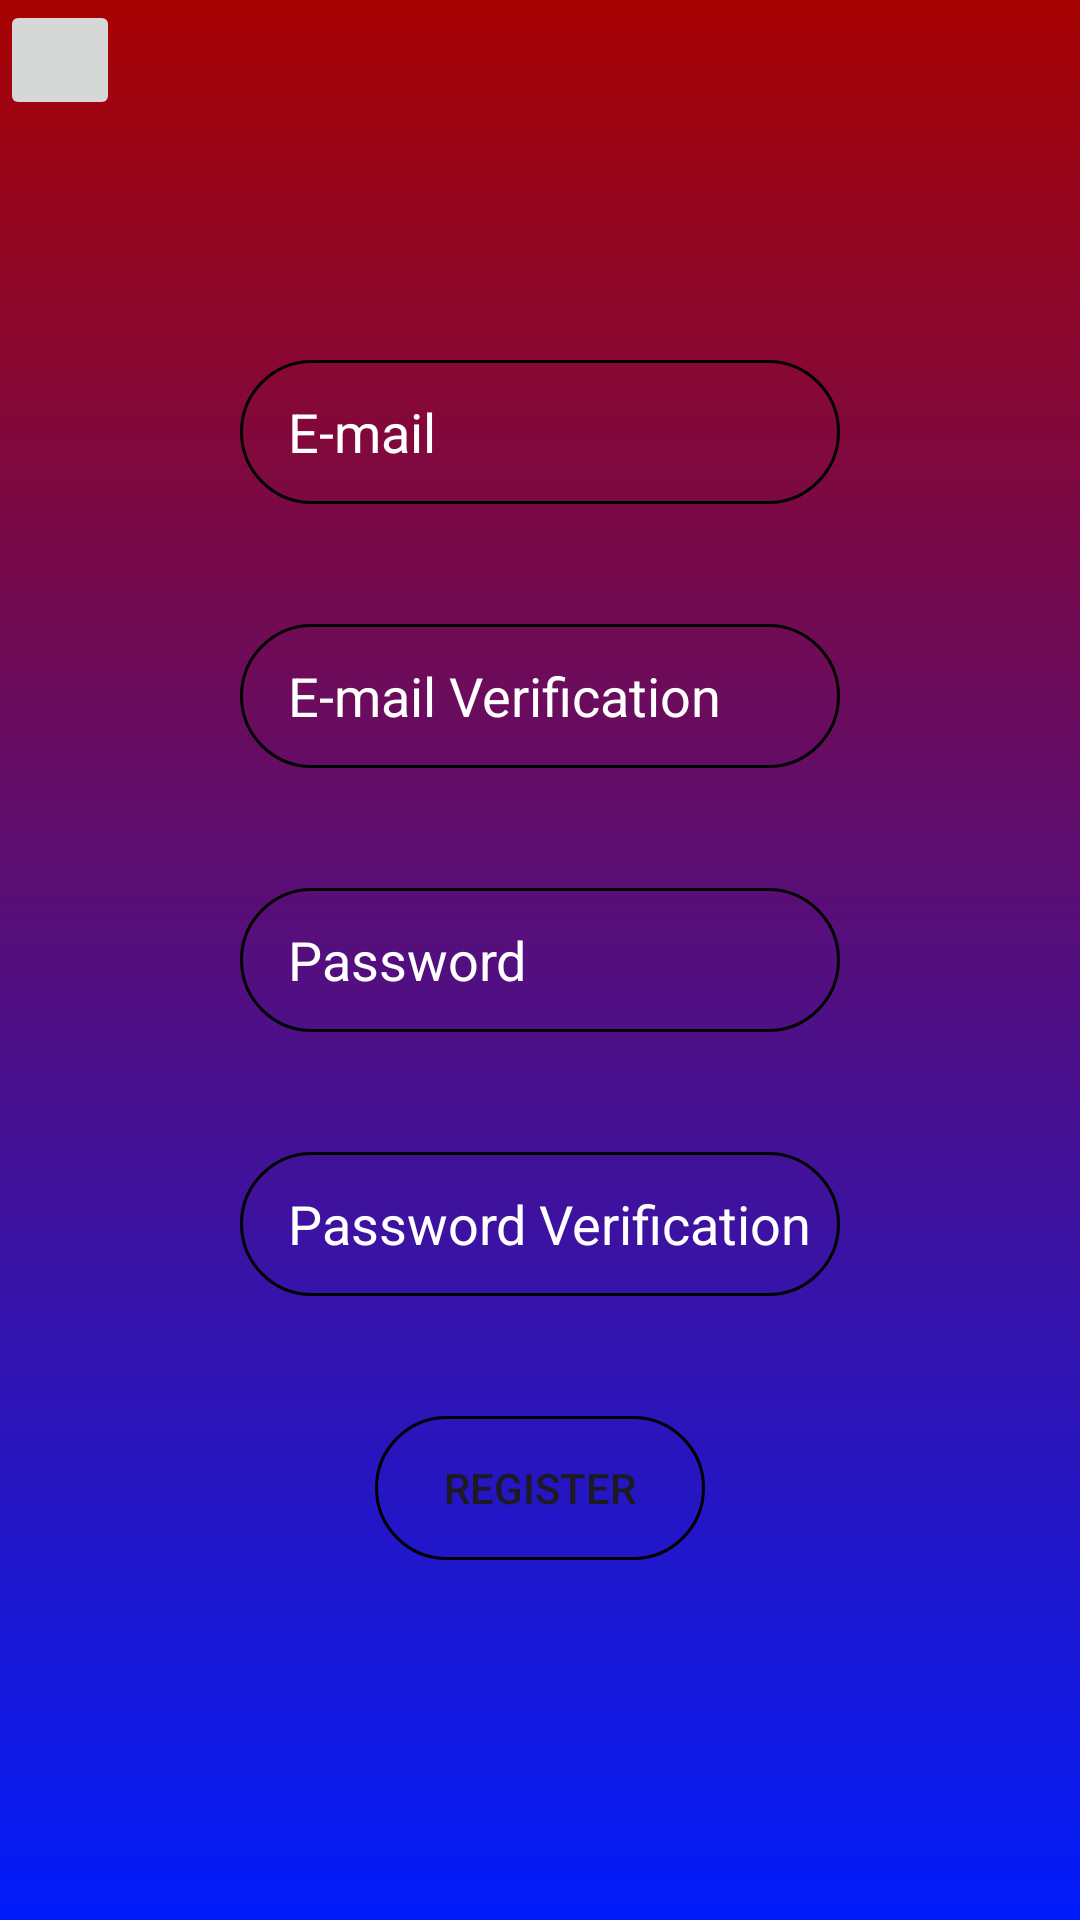

Layout XML and referenced resources for this Android screen:
<!-- AndroidManifest.xml: application theme Theme.TeammateFinder -->
<!-- res/layout/activity_register.xml -->
<?xml version="1.0" encoding="utf-8"?>
<androidx.constraintlayout.widget.ConstraintLayout xmlns:android="http://schemas.android.com/apk/res/android"
    xmlns:app="http://schemas.android.com/apk/res-auto"
    xmlns:tools="http://schemas.android.com/tools"
    android:id="@+id/main"
    android:layout_width="match_parent"
    android:layout_height="match_parent"
    android:background="@drawable/login_backgroud"
    android:layout_gravity="center"
    tools:context=".ui.Register">

    <ImageButton
        android:id="@+id/reigster_back"
        android:layout_width="40dp"
        android:layout_height="40dp"
        android:importantForAccessibility="no"
        android:src="@drawable/back_arrow"
        app:layout_constraintStart_toStartOf="parent"
        app:layout_constraintTop_toTopOf="parent" />

    <LinearLayout
        android:layout_width="match_parent"
        android:layout_height="match_parent"
        android:orientation="vertical"
        android:gravity="center">

        <EditText
            android:id="@+id/email"
            android:layout_width="200dp"
            android:layout_height="48dp"
            android:layout_gravity="center_horizontal"
            android:background="@drawable/rounded_corner"
            android:hint="E-mail"
            android:paddingStart="16dp"
            android:importantForAutofill="no"
            android:inputType="textEmailAddress"
            android:textColorHint="@color/white"
            tools:ignore="HardcodedText,RtlSymmetry" />

        <EditText
            android:id="@+id/email_verification"
            android:layout_width="200dp"
            android:layout_height="48dp"
            android:layout_gravity="center_horizontal"
            android:layout_marginTop="40dp"
            android:paddingStart="16dp"
            android:background="@drawable/rounded_corner"
            android:hint="E-mail Verification"
            android:importantForAutofill="no"
            android:inputType="textEmailAddress"
            android:textColorHint="@color/white"
            tools:ignore="HardcodedText,RtlSymmetry" />

        <EditText
            android:id="@+id/password"
            android:layout_width="200dp"
            android:layout_height="48dp"
            android:layout_gravity="center_horizontal"
            android:layout_marginTop="40dp"
            android:paddingStart="16dp"
            android:background="@drawable/rounded_corner"
            android:hint="Password"
            android:importantForAutofill="no"
            android:inputType="textPassword"
            android:textColorHint="@color/white"
            tools:ignore="HardcodedText,RtlSymmetry" />

        <EditText
            android:id="@+id/password_verification"
            android:layout_width="200dp"
            android:layout_height="48dp"
            android:layout_gravity="center_horizontal"
            android:layout_marginTop="40dp"
            android:paddingStart="16dp"
            android:background="@drawable/rounded_corner"
            android:hint="Password Verification"
            android:importantForAutofill="no"
            android:inputType="textPassword"
            android:textColorHint="@color/white"
            tools:ignore="HardcodedText,RtlSymmetry" />

        <Button
            android:layout_width="110dp"
            android:layout_height="wrap_content"
            android:layout_marginTop="40dp"
            android:text="Register"
            android:id="@+id/register_validation"
            tools:ignore="HardcodedText"
            android:background="@drawable/rounded_corner"/>


    </LinearLayout>

</androidx.constraintlayout.widget.ConstraintLayout>
<!-- resources referenced by this layout -->
<resources>
  <!-- drawable login_backgroud (drawable) -->
  <?xml version="1.0" encoding="utf-8"?>
  <shape
      xmlns:android="http://schemas.android.com/apk/res/android">
  <gradient android:angle="@integer/material_motion_duration_long_2" android:type="linear" android:startColor="#A80303" android:endColor="#001BFA"/>
  </shape>
  <!-- drawable rounded_corner (drawable) -->
  <?xml version="1.0" encoding="utf-8"?>
  <shape xmlns:android="http://schemas.android.com/apk/res/android" android:shape="rectangle">
  <corners android:radius="24dp" />
      <stroke android:width="1dp" android:color="#000000" />
  </shape>
  <style name="Theme.TeammateFinder" parent="Base.Theme.TeammateFinder" />
  <style name="Base.Theme.TeammateFinder" parent="Theme.Material3.DayNight.NoActionBar">
          
          
      </style>
  <!-- not gathered from this repository: default colours our renderer supplied (Android Studio template values) -->
  <color name="white">#FFFFFFFF</color>
</resources>
